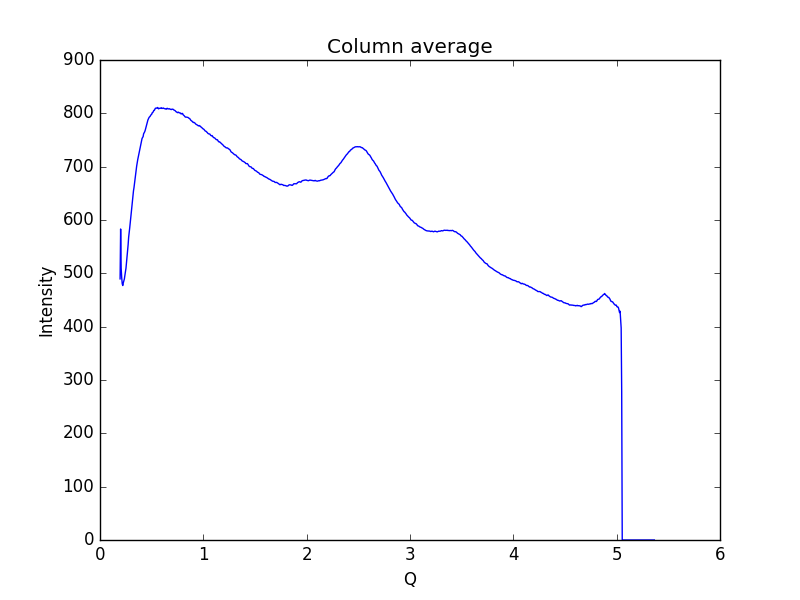

Values plotted in this chart, from the file beside it:
0.19448614755544588, 489.587
0.1997, 583.1
0.2048, 509.5
0.21, 492
0.2152, 480.3
0.2204, 477.1
0.2255, 482.1
0.2307, 485.7
0.2359, 489.6
0.2411, 496.9
0.2462, 503.2
0.2514, 509.6
0.2566, 520.1
0.2618, 531.2
0.2669, 540.8
0.2721, 553.5
0.2773, 567.7
0.2825, 576.2
0.2876, 585.4
0.2928, 595.9
0.298, 605.9
0.3032, 614.9
0.3083, 624.9
0.3135, 636.2
0.3187, 646.1
0.3239, 654.5
0.329, 660.8
0.3342, 669
0.3394, 676.9
0.3446, 686.3
0.3497, 694.5
0.3549, 701.2
0.3601, 707.3
0.3653, 713.3
0.3704, 718.1
0.3756, 722.5
0.3808, 727.1
0.386, 733
0.3911, 737.4
0.3963, 741.3
0.4015, 746.2
0.4067, 752.6
0.4118, 754.7
0.417, 756.1
0.4222, 761.7
0.4274, 763.6
0.4325, 765.4
0.4377, 768.4
0.4429, 772.3
0.4481, 775.8
0.4532, 780.6
0.4584, 784.1
0.4636, 787.5
0.4688, 789.7
0.4739, 791.9
0.4791, 793.4
0.4843, 794.1
0.4895, 796
0.4946, 797.4
0.4998, 798.1
0.505, 801
... 939 more rows
